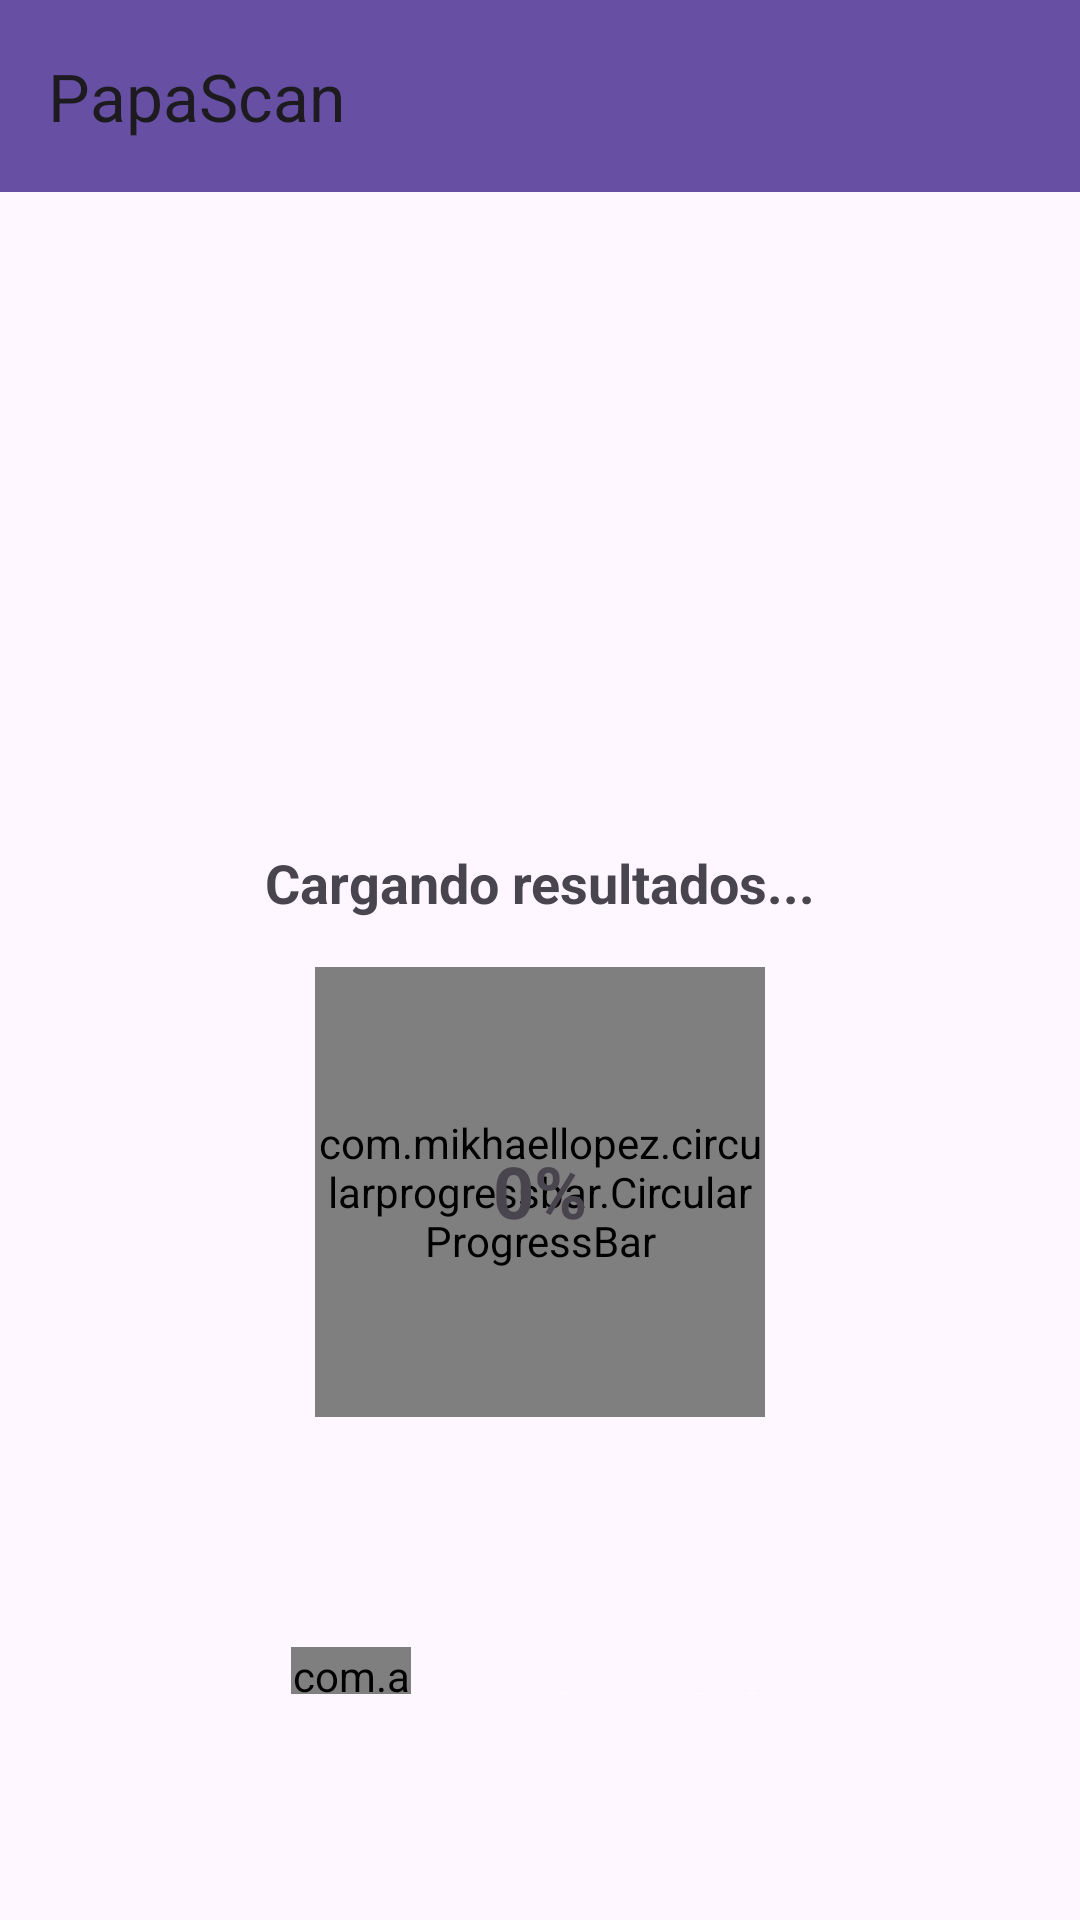

The Android layout XML behind this screen, and the referenced resources:
<!-- AndroidManifest.xml: application theme Theme.ImageRecognitionApp -->
<!-- res/layout/fragment_result.xml -->
<?xml version="1.0" encoding="utf-8"?>
<layout xmlns:android="http://schemas.android.com/apk/res/android"
    xmlns:tools="http://schemas.android.com/tools"
    xmlns:app="http://schemas.android.com/apk/res-auto"
    android:orientation="vertical"
    android:padding="0dp">

    <data>
    </data>

    <FrameLayout
        android:layout_width="match_parent"
        android:layout_height="match_parent"
        tools:context=".ui.result.ResultFragment">

        <include
            android:id="@+id/app_bar_menu"
            layout="@layout/app_bar_menu"
            android:layout_width="match_parent"
            android:layout_height="wrap_content" />

        <LinearLayout
            android:orientation="vertical"
            android:gravity="center"
            android:layout_width="match_parent"
            android:layout_height="match_parent"
            android:padding="16dp">

            <ImageView
                android:id="@+id/imageViewResult"
                android:layout_width="200dp"
                android:layout_height="200dp"
                android:layout_marginTop="50dp"
                android:visibility="visible"
                android:scaleType="centerCrop"
               />
        

            <TextView
                android:id="@+id/tvDiseaseName"
                android:layout_width="wrap_content"
                android:layout_height="wrap_content"
                android:layout_marginTop="16dp"
                android:text="Cargando resultados..."
                android:textSize="18sp"
                android:textStyle="bold" />

            <com.mikhaellopez.circularprogressbar.CircularProgressBar
                android:id="@+id/progresoCircular"
                android:layout_width="150dp"
                android:layout_height="150dp"
                android:layout_gravity="center"
                android:layout_marginTop="16dp"
                app:cpb_progress="0"
                app:cpb_progress_max="100"
                app:cpb_progressbar_width="15dp"
                app:cpb_background_progressbar_width="15dp"
                app:cpb_progressbar_color="#4CAF50"
                app:cpb_background_progressbar_color="#E0E0E0"
                app:cpb_round_border="true"
                app:cpb_start_angle="270" />

            <TextView
                android:id="@+id/tvConfidence"
                android:layout_width="wrap_content"
                android:layout_height="wrap_content"
                android:text="0%"
                android:textSize="24sp"
                android:textStyle="bold"
                android:layout_gravity="center"
                android:layout_marginTop="-92dp"/>

            
            <androidx.constraintlayout.widget.ConstraintLayout
                android:id="@+id/btnDiseaseInfo"
                android:layout_width="wrap_content"
                android:layout_height="wrap_content"
                android:background="@drawable/green_button_background"
                android:clickable="true"
                android:layout_marginTop="132dp"
                android:focusable="true"
                android:minHeight="48dp"
                app:layout_constraintBottom_toBottomOf="parent"
                app:layout_constraintEnd_toEndOf="parent"
                app:layout_constraintStart_toStartOf="parent"
                app:layout_constraintTop_toTopOf="parent"
                app:layout_constraintVertical_bias="1.0">

                
                <com.airbnb.lottie.LottieAnimationView
                    android:id="@+id/btnSavelottieAnimationView"
                    android:layout_width="40dp"
                    android:layout_height="40dp"
                    android:visibility="visible"
                    app:layout_constraintBottom_toBottomOf="parent"
                    app:layout_constraintStart_toStartOf="parent"
                    app:layout_constraintTop_toTopOf="parent"
                    app:lottie_autoPlay="true"
                    app:lottie_fileName="save.json"
                    app:lottie_imageAssetsFolder="assets"
                    app:lottie_loop="true" />

                
                <TextView
                    android:id="@+id/btnTextSave"
                    android:layout_width="wrap_content"
                    android:layout_height="wrap_content"
                    android:layout_marginEnd="10dp"
                    android:text="@string/showInfo"
                    android:textColor="@android:color/white"
                    android:textSize="16sp"
                    android:textStyle="bold"
                    app:layout_constraintBottom_toBottomOf="parent"
                    app:layout_constraintEnd_toEndOf="parent"
                    app:layout_constraintStart_toEndOf="@id/btnSavelottieAnimationView"
                    app:layout_constraintTop_toTopOf="parent" />
            </androidx.constraintlayout.widget.ConstraintLayout>

        </LinearLayout>
    </FrameLayout>
</layout>
<!-- res/layout/app_bar_menu.xml (included above) -->
<?xml version="1.0" encoding="utf-8"?>
<androidx.coordinatorlayout.widget.CoordinatorLayout xmlns:android="http://schemas.android.com/apk/res/android"
    xmlns:app="http://schemas.android.com/apk/res-auto"
    android:layout_width="match_parent"
    android:layout_height="match_parent">

    
    <com.google.android.material.appbar.AppBarLayout
        android:layout_width="match_parent"
        android:layout_height="wrap_content"
        android:theme="@style/ThemeOverlay.AppCompat.ActionBar">

        <androidx.appcompat.widget.Toolbar
            android:id="@+id/toolbar"
            android:layout_width="match_parent"
            android:layout_height="?attr/actionBarSize"
            android:background="?attr/colorPrimary"
            android:elevation="4dp"
            app:title="@string/app_name" />

    </com.google.android.material.appbar.AppBarLayout>

</androidx.coordinatorlayout.widget.CoordinatorLayout>
<!-- resources referenced by this layout -->
<resources>
  <string name="app_name">PapaScan</string>
  <string name="showInfo">Ver enfermedad</string>
  <style name="Theme.ImageRecognitionApp" parent="Base.Theme.ImageRecognitionApp" />
  <style name="Base.Theme.ImageRecognitionApp" parent="Theme.Material3.DayNight.NoActionBar">
          
          
      </style>
</resources>
